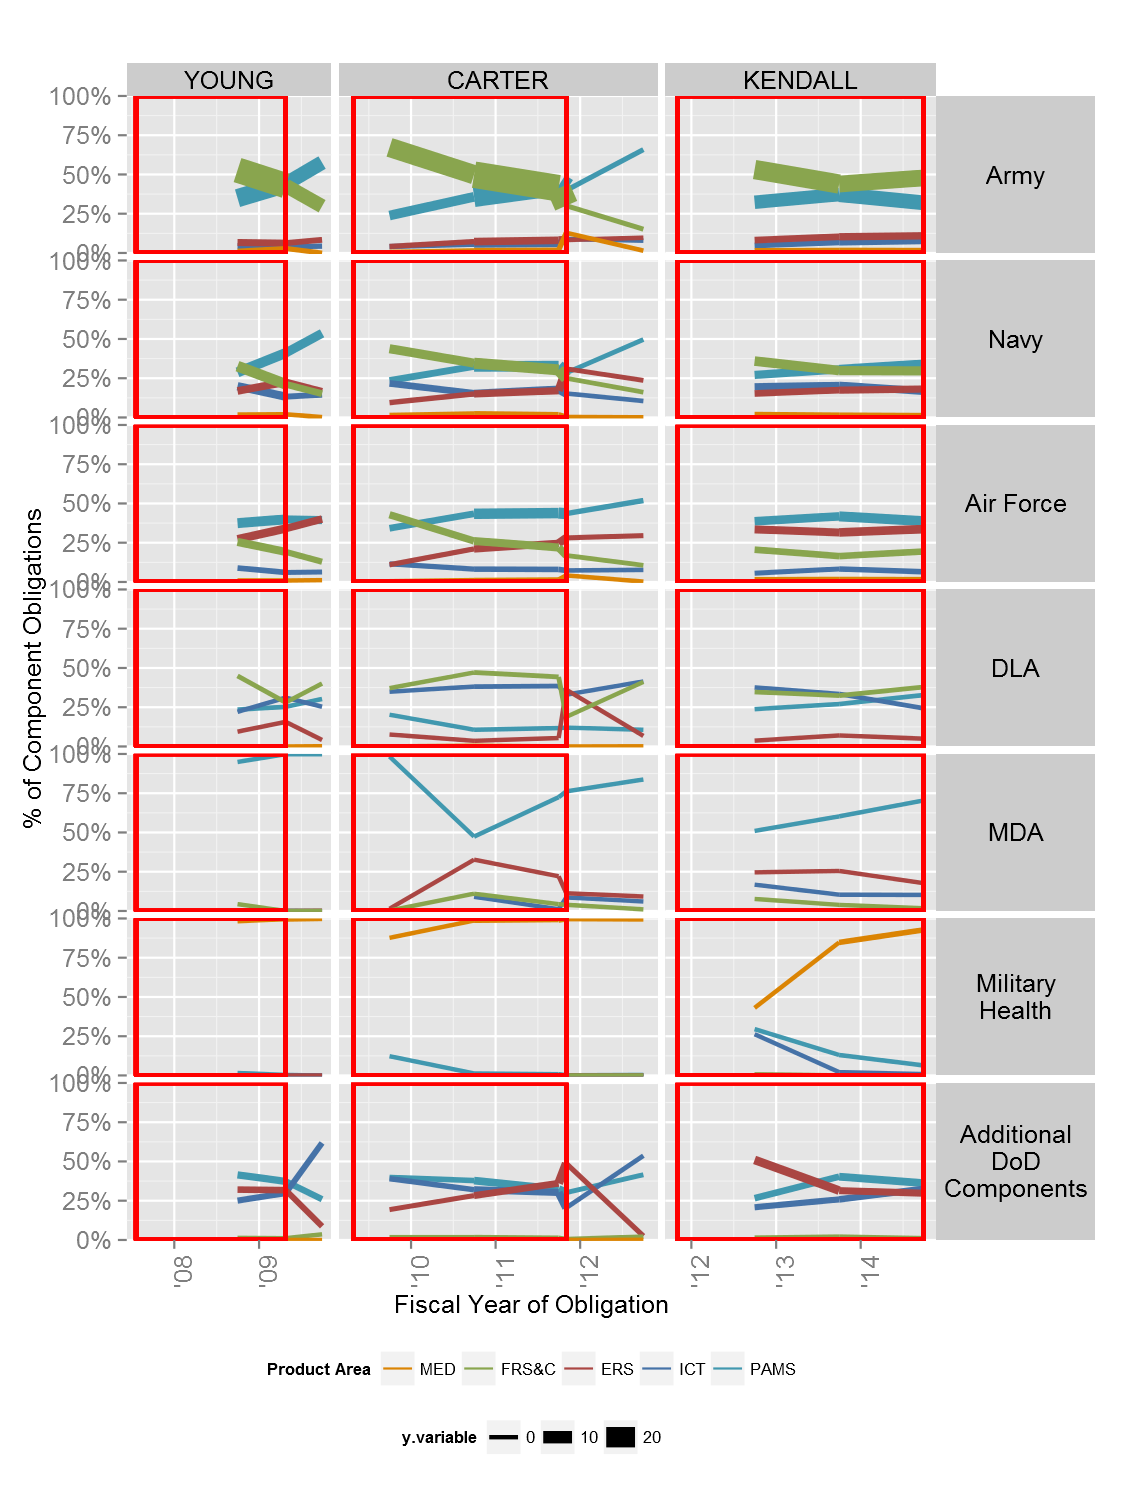

Data behind this chart, as committed beside it:
, Fiscal.Year, SinceFirstFiscalYear, ProductOrServiceArea, SubCustomer.component, USDATL, Obligation.2014
1, 2008-09-30, 1, Fuel, Army, YOUNG, 0.002173
2, 2008-09-30, 1, Fuel, Navy, YOUNG, 0.002009
3, 2008-09-30, 1, Fuel, Air Force, YOUNG, 0.001638
4, 2008-09-30, 1, Fuel, DLA, YOUNG, 1.49
5, 2008-09-30, 1, Products, Army, YOUNG, 1.706
6, 2008-09-30, 1, Products, Navy, YOUNG, 2.884
7, 2008-09-30, 1, Products, Air Force, YOUNG, 0.6662
8, 2008-09-30, 1, Products, DLA, YOUNG, 1.87
9, 2008-09-30, 1, Products, MDA, YOUNG, 2.07472885032538e-05
10, 2008-09-30, 1, Products, Additional?DoD?Components, YOUNG, 0.1195
11, 2008-09-30, 1.085, Fuel, Army, YOUNG, 0.003366
12, 2008-09-30, 1.085, Fuel, Navy, YOUNG, 0.007046
13, 2008-09-30, 1.085, Fuel, Air Force, YOUNG, 0.0008036
14, 2008-09-30, 1.085, Fuel, DLA, YOUNG, 0.03505
15, 2008-09-30, 1.085, Fuel, Additional?DoD?Components, YOUNG, 1.69468546637744e-05
16, 2008-09-30, 1.085, Products, Army, YOUNG, 2.642
17, 2008-09-30, 1.085, Products, Navy, YOUNG, 0.6167
18, 2008-09-30, 1.085, Products, Air Force, YOUNG, 0.4044
19, 2008-09-30, 1.085, Products, DLA, YOUNG, 1.687
20, 2008-09-30, 1.085, Products, MDA, YOUNG, 0.0007843
21, 2008-09-30, 1.085, Products, Additional?DoD?Components, YOUNG, 0.1039
22, 2008-09-30, 1.167, Fuel, Army, YOUNG, 0.003079
23, 2008-09-30, 1.167, Fuel, Navy, YOUNG, 0.001022
24, 2008-09-30, 1.167, Fuel, Air Force, YOUNG, 0.000877
25, 2008-09-30, 1.167, Fuel, DLA, YOUNG, 1.826
26, 2008-09-30, 1.167, Products, Army, YOUNG, 7.294
27, 2008-09-30, 1.167, Products, Navy, YOUNG, 2.301
28, 2008-09-30, 1.167, Products, Air Force, YOUNG, 1.066
29, 2008-09-30, 1.167, Products, DLA, YOUNG, 1.441
30, 2008-09-30, 1.167, Products, Additional?DoD?Components, YOUNG, 0.1066
31, 2008-09-30, 1.252, Fuel, Army, YOUNG, 0.002727
32, 2008-09-30, 1.252, Fuel, Navy, YOUNG, 0.001386
33, 2008-09-30, 1.252, Fuel, Air Force, YOUNG, 0.0061
34, 2008-09-30, 1.252, Fuel, DLA, YOUNG, 0.06864
35, 2008-09-30, 1.252, Products, Army, YOUNG, 2.973
36, 2008-09-30, 1.252, Products, Navy, YOUNG, 1.266
37, 2008-09-30, 1.252, Products, Air Force, YOUNG, 0.9101
38, 2008-09-30, 1.252, Products, DLA, YOUNG, 1.645
39, 2008-09-30, 1.252, Products, MDA, YOUNG, 6.35140997830803e-06
40, 2008-09-30, 1.252, Products, Military?Health, YOUNG, -2.7114967462039e-09
41, 2008-09-30, 1.252, Products, Additional?DoD?Components, YOUNG, 0.0998
42, 2008-09-30, 1.337, Fuel, Army, YOUNG, 0.004177
43, 2008-09-30, 1.337, Fuel, Navy, YOUNG, 0.0009291
44, 2008-09-30, 1.337, Fuel, Air Force, YOUNG, 0.0006546
45, 2008-09-30, 1.337, Fuel, DLA, YOUNG, 0.2868
46, 2008-09-30, 1.337, Fuel, Additional?DoD?Components, YOUNG, 2.15943600867679e-05
47, 2008-09-30, 1.337, Products, Army, YOUNG, 3.902
48, 2008-09-30, 1.337, Products, Navy, YOUNG, 1.983
49, 2008-09-30, 1.337, Products, Air Force, YOUNG, 1.143
50, 2008-09-30, 1.337, Products, DLA, YOUNG, 1.597
51, 2008-09-30, 1.337, Products, MDA, YOUNG, 0.0002323
52, 2008-09-30, 1.337, Products, Military?Health, YOUNG, 2.72440347071583e-05
53, 2008-09-30, 1.337, Products, Additional?DoD?Components, YOUNG, 0.1157
54, 2008-09-30, 1.416, Fuel, Army, YOUNG, 0.003227
55, 2008-09-30, 1.416, Fuel, Navy, YOUNG, 0.0008703
56, 2008-09-30, 1.416, Fuel, Air Force, YOUNG, 0.000428
57, 2008-09-30, 1.416, Fuel, DLA, YOUNG, 4.323
58, 2008-09-30, 1.416, Products, Army, YOUNG, 4.424
59, 2008-09-30, 1.416, Products, Navy, YOUNG, 3.679
60, 2008-09-30, 1.416, Products, Air Force, YOUNG, 0.9321
... 943 more rows
